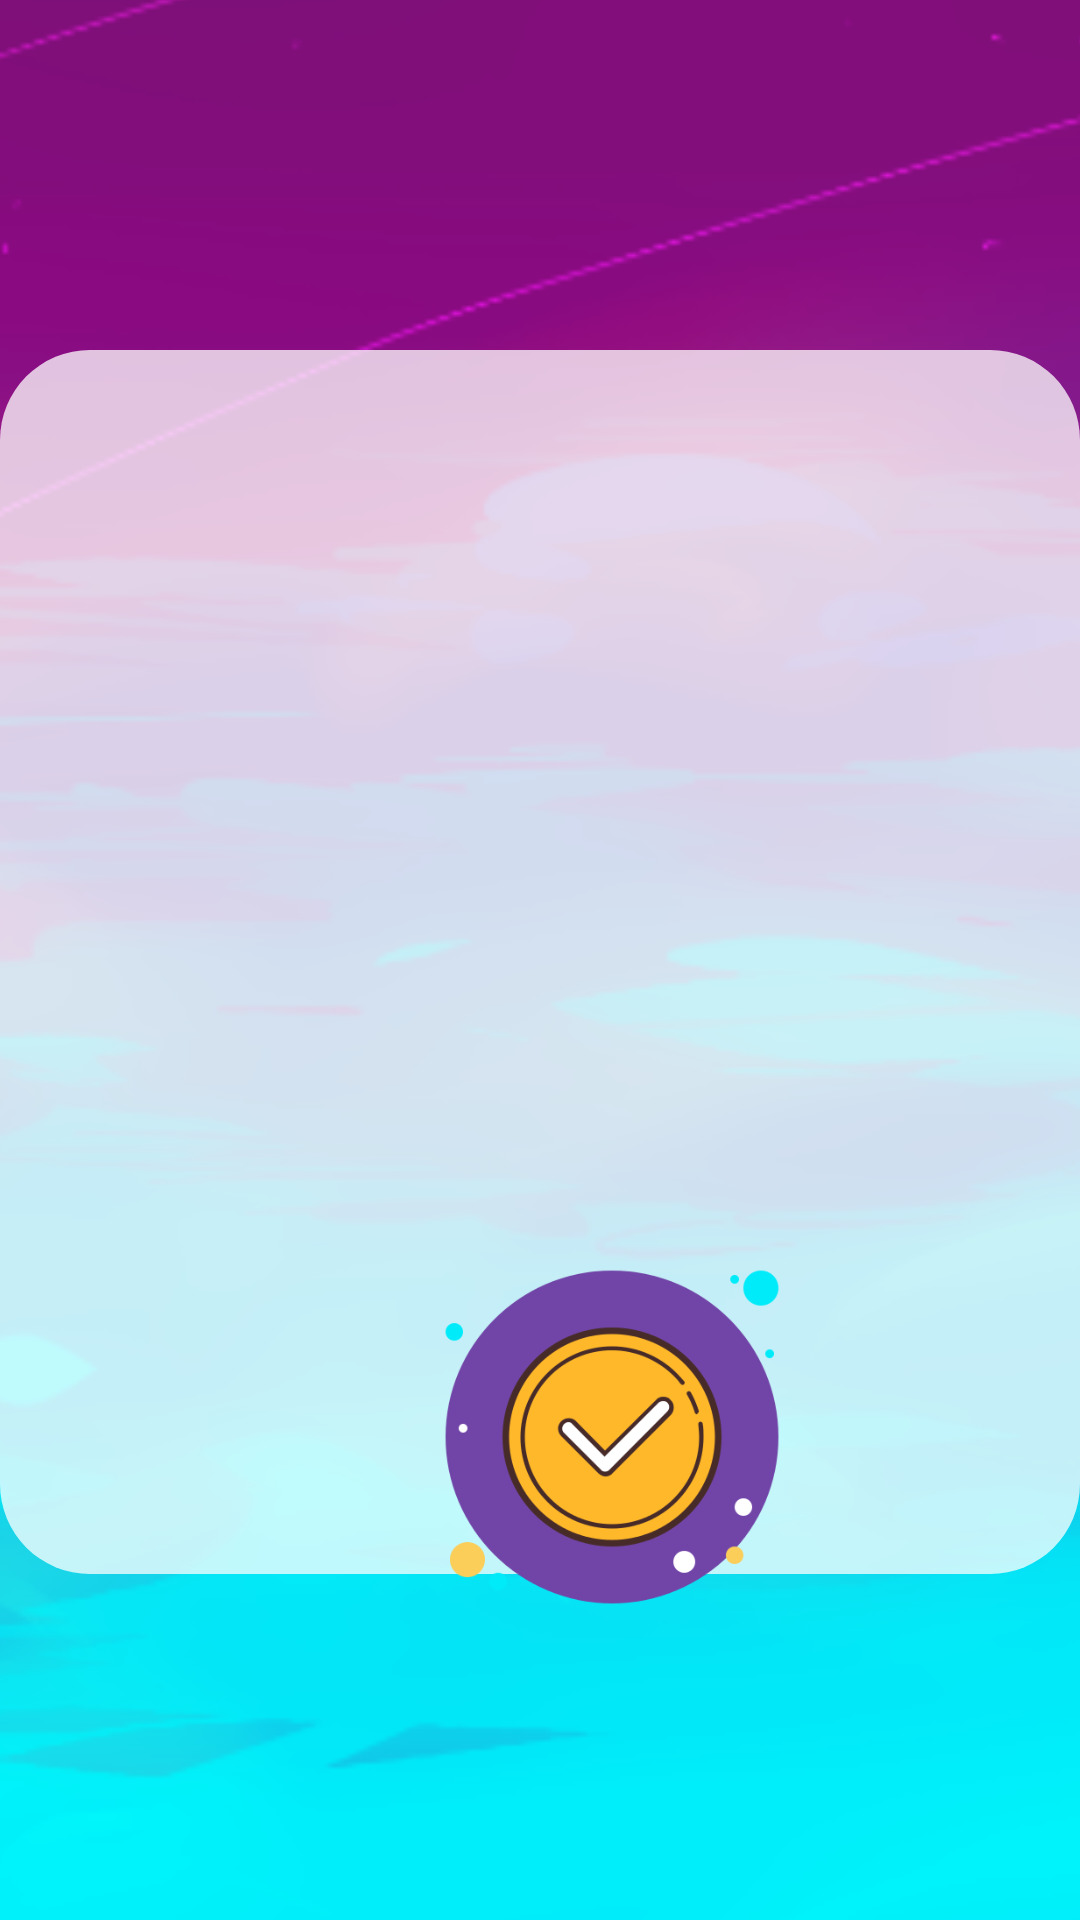

The Android layout XML behind this screen, and the referenced resources:
<!-- AndroidManifest.xml: application theme AppTheme -->
<!-- res/layout/activity_actual_color.xml -->
<?xml version="1.0" encoding="utf-8"?>
<android.support.constraint.ConstraintLayout
        xmlns:android="http://schemas.android.com/apk/res/android"
        xmlns:tools="http://schemas.android.com/tools"
        xmlns:app="http://schemas.android.com/apk/res-auto"
        android:layout_width="match_parent"
        android:layout_height="match_parent"
        tools:context=".ActualColorActivity">

    <ImageView
            android:layout_width="0dp"
            android:layout_height="775dp" app:srcCompat="@drawable/background"
            android:id="@+id/imageView3"
            android:scaleType="centerCrop" app:layout_constraintTop_toTopOf="parent"
            app:layout_constraintBottom_toBottomOf="parent" app:layout_constraintEnd_toEndOf="parent"
            app:layout_constraintStart_toStartOf="parent" app:layout_constraintHorizontal_bias="0.0"
    />
    <ImageButton
            android:layout_width="70dp"
            android:layout_height="70dp" app:srcCompat="@drawable/voltar"
            android:id="@+id/backbutton2" android:background="@color/colorEmpty"
            android:scaleType="centerCrop" app:layout_constraintTop_toTopOf="parent" android:layout_marginTop="619dp"
            app:layout_constraintBottom_toBottomOf="parent" android:layout_marginBottom="42dp"
            app:layout_constraintStart_toStartOf="parent" android:layout_marginLeft="26dp"
            android:layout_marginStart="26dp" android:layout_marginEnd="315dp" android:layout_marginRight="315dp"
            app:layout_constraintEnd_toEndOf="parent"/>
    <View
            android:layout_width="360dp"
            android:layout_height="408dp"
            android:id="@+id/view5"
            android:alpha="0.75"
            android:background="@drawable/roundedshape"
            app:layout_constraintTop_toTopOf="parent"
            android:layout_marginTop="162dp" app:layout_constraintBottom_toBottomOf="parent"
            android:layout_marginBottom="161dp" app:layout_constraintStart_toStartOf="parent"
            android:layout_marginLeft="26dp" android:layout_marginStart="26dp" android:layout_marginEnd="26dp"
            android:layout_marginRight="26dp" app:layout_constraintEnd_toEndOf="parent"/>
    <TextView
            android:text="Escolha a Cor"
            android:layout_width="wrap_content"
            android:layout_height="wrap_content"
            android:id="@+id/textView8" android:textColor="@color/colorAccent"
            android:textSize="30sp" app:fontFamily="casual" android:textStyle="bold"
            app:layout_constraintBottom_toBottomOf="parent" android:layout_marginBottom="488dp"
            app:layout_constraintStart_toStartOf="parent" android:layout_marginLeft="154dp"
            android:layout_marginStart="154dp" android:layout_marginEnd="155dp" android:layout_marginRight="155dp"
            app:layout_constraintEnd_toEndOf="parent"
            app:layout_constraintTop_toTopOf="parent" android:layout_marginTop="178dp" android:textAllCaps="false"
            app:layout_constraintVertical_bias="0.0"/>
    <TextView
            android:text="Personalizar"
            android:layout_width="wrap_content"
            android:layout_height="wrap_content"
            android:id="@+id/textView7"
            android:textColor="@color/colorPrimaryDark" android:textSize="60sp"
            app:fontFamily="@font/bubblegum_sans" android:textStyle="bold" app:layout_constraintTop_toTopOf="parent"
            android:layout_marginTop="27dp" app:layout_constraintStart_toStartOf="parent"
            android:layout_marginLeft="25dp" android:layout_marginStart="25dp"
            app:layout_constraintBottom_toBottomOf="parent" android:layout_marginBottom="623dp"
            android:layout_marginEnd="26dp" android:layout_marginRight="26dp"
            app:layout_constraintEnd_toEndOf="parent"
            app:layout_constraintVertical_bias="1.0"/>
    <ImageView
            android:layout_width="271dp"
            android:layout_height="253dp" app:srcCompat="@drawable/colormap"
            android:id="@+id/imageView4" app:layout_constraintTop_toTopOf="parent"
            android:layout_marginTop="227dp" app:layout_constraintBottom_toBottomOf="parent"
            android:layout_marginBottom="251dp" app:layout_constraintStart_toStartOf="parent"
            android:layout_marginLeft="70dp" android:layout_marginStart="70dp" android:layout_marginEnd="70dp"
            android:layout_marginRight="70dp" app:layout_constraintEnd_toEndOf="parent"/>
    <ImageButton
            android:layout_width="142dp"
            android:layout_height="146dp" app:srcCompat="@drawable/aprovar"
            android:id="@+id/proceedbutton" android:scaleType="centerCrop"
            android:background="@color/colorEmpty" app:layout_constraintTop_toTopOf="parent"
            android:layout_marginTop="497dp" app:layout_constraintBottom_toBottomOf="parent"
            android:layout_marginBottom="88dp" app:layout_constraintStart_toStartOf="parent"
            android:layout_marginLeft="133dp" android:layout_marginStart="133dp" android:layout_marginEnd="136dp"
            android:layout_marginRight="136dp" app:layout_constraintEnd_toEndOf="parent"
            app:layout_constraintHorizontal_bias="0.0" app:layout_constraintVertical_bias="1.0"/>

</android.support.constraint.ConstraintLayout>
<!-- resources referenced by this layout -->
<resources>
  <color name="colorAccent">#7145A7</color>
  <color name="colorEmpty">#00FFB829</color>
  <color name="colorPrimaryDark">#FFF6D4</color>
  <!-- drawable aprovar: png bitmap (drawable, 33716 bytes) -->
  <!-- drawable background: png bitmap (drawable, 140442 bytes) -->
  <!-- drawable roundedshape (drawable-notnight) -->
  <?xml version="1.0" encoding="utf-8"?>
  <shape xmlns:android="http://schemas.android.com/apk/res/android"
         android:shape="rectangle" >
  
      <solid android:color="#ffffff" />
  
      <corners
              android:bottomLeftRadius="30dp"
              android:bottomRightRadius="30dp"
              android:topLeftRadius="30dp"
              android:topRightRadius="30dp" />
  
  </shape>
  <!-- drawable voltar: png bitmap (drawable, 3304 bytes) -->
  <style name="AppTheme" parent="Theme.AppCompat.Light.NoActionBar">
          
          <item name="colorPrimary">@color/colorPrimary</item>
          <item name="colorPrimaryDark">#2C0094</item>
          <item name="colorAccent">@color/colorAccent</item>
      </style>
  <color name="colorPrimary">#FFFFFF</color>
</resources>
